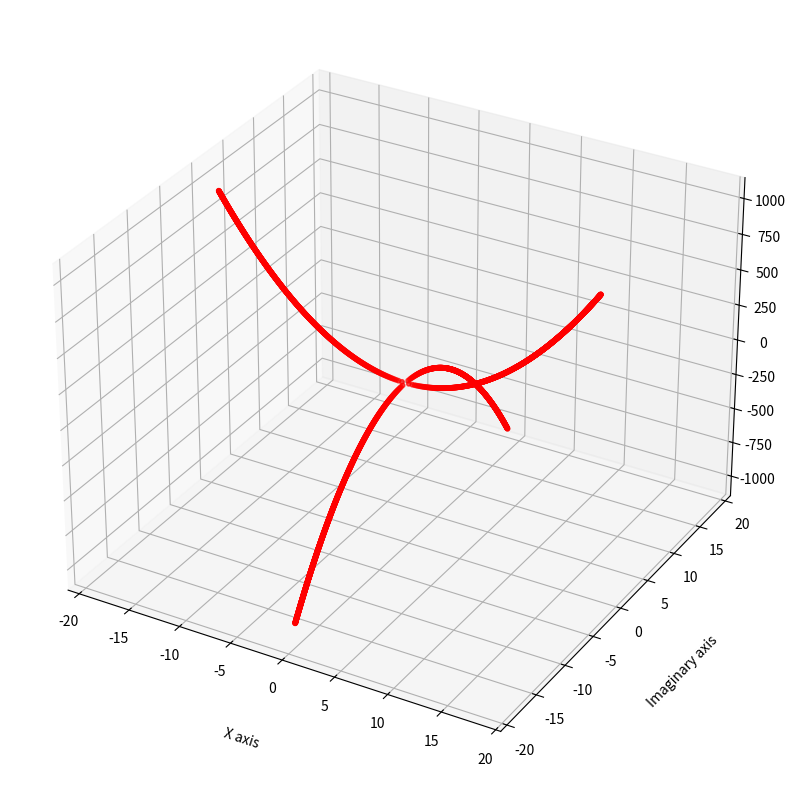

Write the Python code that produced this figure.
import cmath
import numpy as np
from mpl_toolkits import mplot3d
import matplotlib.pyplot as plt


#3x^2 + 2x + 12
a = 3
b = 2
c = 12

def get_y(x):
    a*(x**2) + b*x + c
def get_x(y):
    return (-b + cmath.sqrt(b**2 - (4*a*(c-y))))/(a*2), (-b - cmath.sqrt(b**2 - (4*a*(c-y))))/(a*2)

def generate_data(min, max):
    xc, yc, zc = [], [], []
    for y in range(min, max):
        temp = get_x(y)
        zc.append(y)
        xc.append(temp[0].real)
        yc.append(temp[0].imag)

        zc.append(y)
        xc.append(temp[1].real)
        yc.append(temp[1].imag)
    return np.array(xc), np.array(yc), np.array(zc)

x, y, z = generate_data(-1000,1000)
fig = plt.figure(figsize = (12,10))
ax = plt.axes(projection='3d')

surf = ax.scatter(x, y, z, c = 'r', s = 10)

# Set axes label
ax.set_xlabel('X axis', labelpad=20)
ax.set_ylabel('Imaginary axis', labelpad=20)
ax.set_zlabel('Y axis', labelpad=20)

plt.show()
